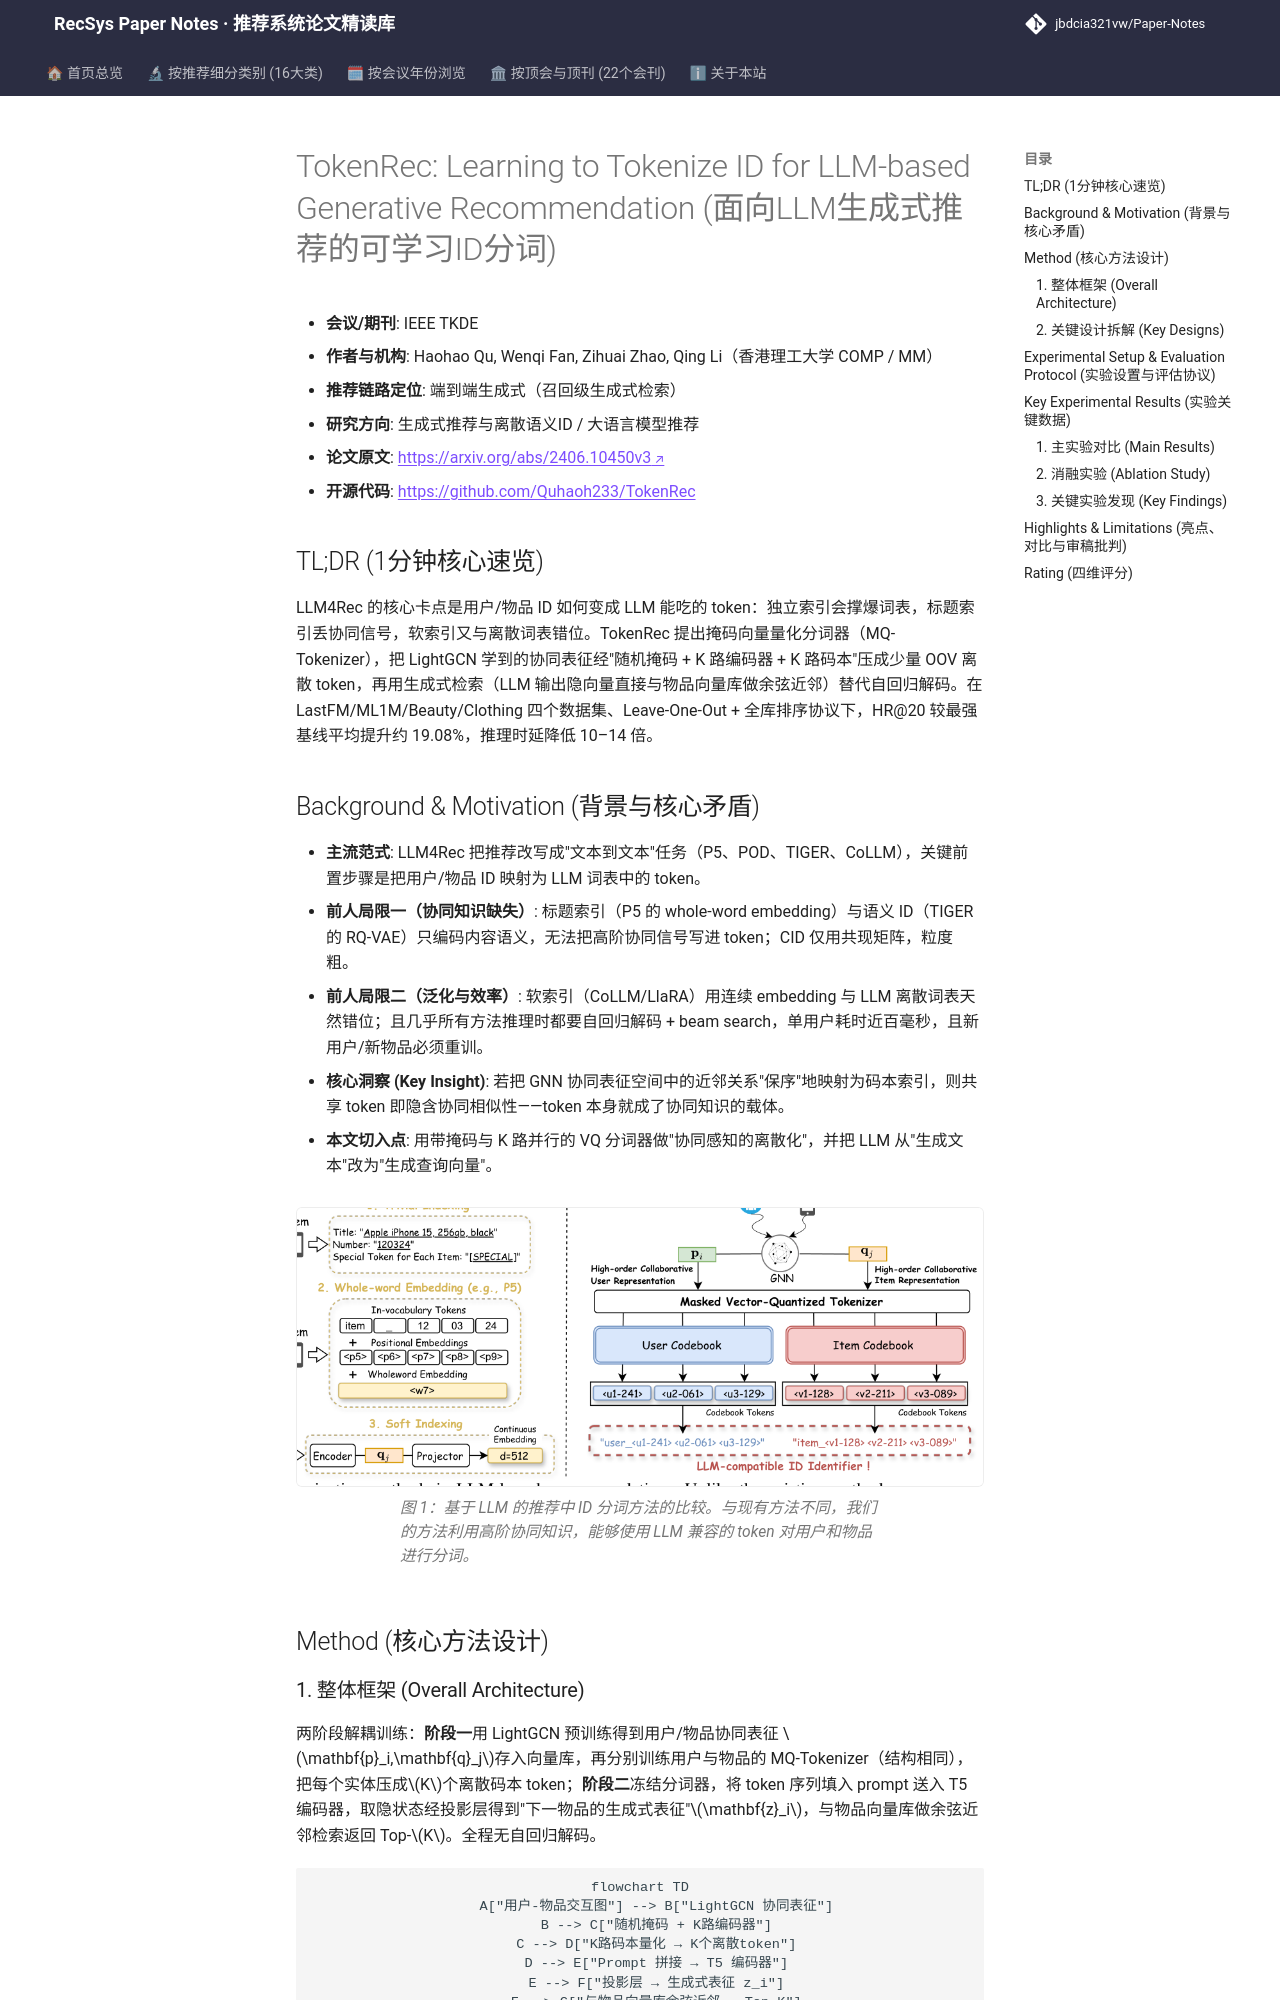

repository: jbdcia321vw/Paper-Notes · page: venues/TKDE/2025/generative_rec/tokenrec_learning_to_tokenize_id_for_llm_based_generative_recommendation/index.html · generator: mkdocs

---
title: "[Paper Note] TokenRec: Learning to Tokenize ID for LLM-based Generative Recommendation"
description: "[TKDE 2025][生成式推荐与离散语义ID] 用掩码K路向量量化把GNN协同表征压成LLM兼容离散token，并以生成式检索替代自回归解码，HR@20平均提升约19%、推理加速超10倍。"
tags:
  - TKDE
  - 生成式推荐与离散语义ID
  - 生成式端到端
  - 向量量化ID分词
  - 生成式检索
  - 协同知识注入
date: 2026-11-14
venue: TKDE
year: 2025
paper_url: "https://arxiv.org/abs/2406.10450"
code_url: "https://github.com/Quhaoh233/TokenRec"
categories:
  - generative_rec
  - llm_rec
---

# TokenRec: Learning to Tokenize ID for LLM-based Generative Recommendation (面向LLM生成式推荐的可学习ID分词)

- **会议/期刊**: IEEE TKDE
- **作者与机构**: Haohao Qu, Wenqi Fan, Zihuai Zhao, Qing Li（香港理工大学 COMP / MM）
- **推荐链路定位**: 端到端生成式（召回级生成式检索）
- **研究方向**: 生成式推荐与离散语义ID / 大语言模型推荐
- **论文原文**: [https://arxiv.org/abs/2406.10450v3](https://arxiv.org/abs/2406.10450v3)
- **开源代码**: [https://github.com/Quhaoh233/TokenRec](https://github.com/Quhaoh233/TokenRec)

## TL;DR (1分钟核心速览)

LLM4Rec 的核心卡点是用户/物品 ID 如何变成 LLM 能吃的 token：独立索引会撑爆词表，标题索引丢协同信号，软索引又与离散词表错位。TokenRec 提出掩码向量量化分词器（MQ-Tokenizer），把 LightGCN 学到的协同表征经"随机掩码 + K 路编码器 + K 路码本"压成少量 OOV 离散 token，再用生成式检索（LLM 输出隐向量直接与物品向量库做余弦近邻）替代自回归解码。在 LastFM/ML1M/Beauty/Clothing 四个数据集、Leave-One-Out + 全库排序协议下，HR@20 较最强基线平均提升约 19.08%，推理时延降低 10–14 倍。

## Background & Motivation (背景与核心矛盾)

- **主流范式**: LLM4Rec 把推荐改写成"文本到文本"任务（P5、POD、TIGER、CoLLM），关键前置步骤是把用户/物品 ID 映射为 LLM 词表中的 token。
- **前人局限一（协同知识缺失）**: 标题索引（P5 的 whole-word embedding）与语义 ID（TIGER 的 RQ-VAE）只编码内容语义，无法把高阶协同信号写进 token；CID 仅用共现矩阵，粒度粗。
- **前人局限二（泛化与效率）**: 软索引（CoLLM/LlaRA）用连续 embedding 与 LLM 离散词表天然错位；且几乎所有方法推理时都要自回归解码 + beam search，单用户耗时近百毫秒，且新用户/新物品必须重训。
- **核心洞察 (Key Insight)**: 若把 GNN 协同表征空间中的近邻关系"保序"地映射为码本索引，则共享 token 即隐含协同相似性——token 本身就成了协同知识的载体。
- **本文切入点**: 用带掩码与 K 路并行的 VQ 分词器做"协同感知的离散化"，并把 LLM 从"生成文本"改为"生成查询向量"。

<figure class="paper-figure" markdown="span">
  ![图 1：基于 LLM 的推荐中 ID 分词方法的比较。与现有方法不同，我们的方法利用高阶协同知识，能够使用 LLM 兼容的 token 对用户和物品进行分词。](../../../../assets/papers/2406.10450v3/figure_1.png)<figcaption>图 1：基于 LLM 的推荐中 ID 分词方法的比较。与现有方法不同，我们的方法利用高阶协同知识，能够使用 LLM 兼容的 token 对用户和物品进行分词。</figcaption>
</figure>

## Method (核心方法设计)
